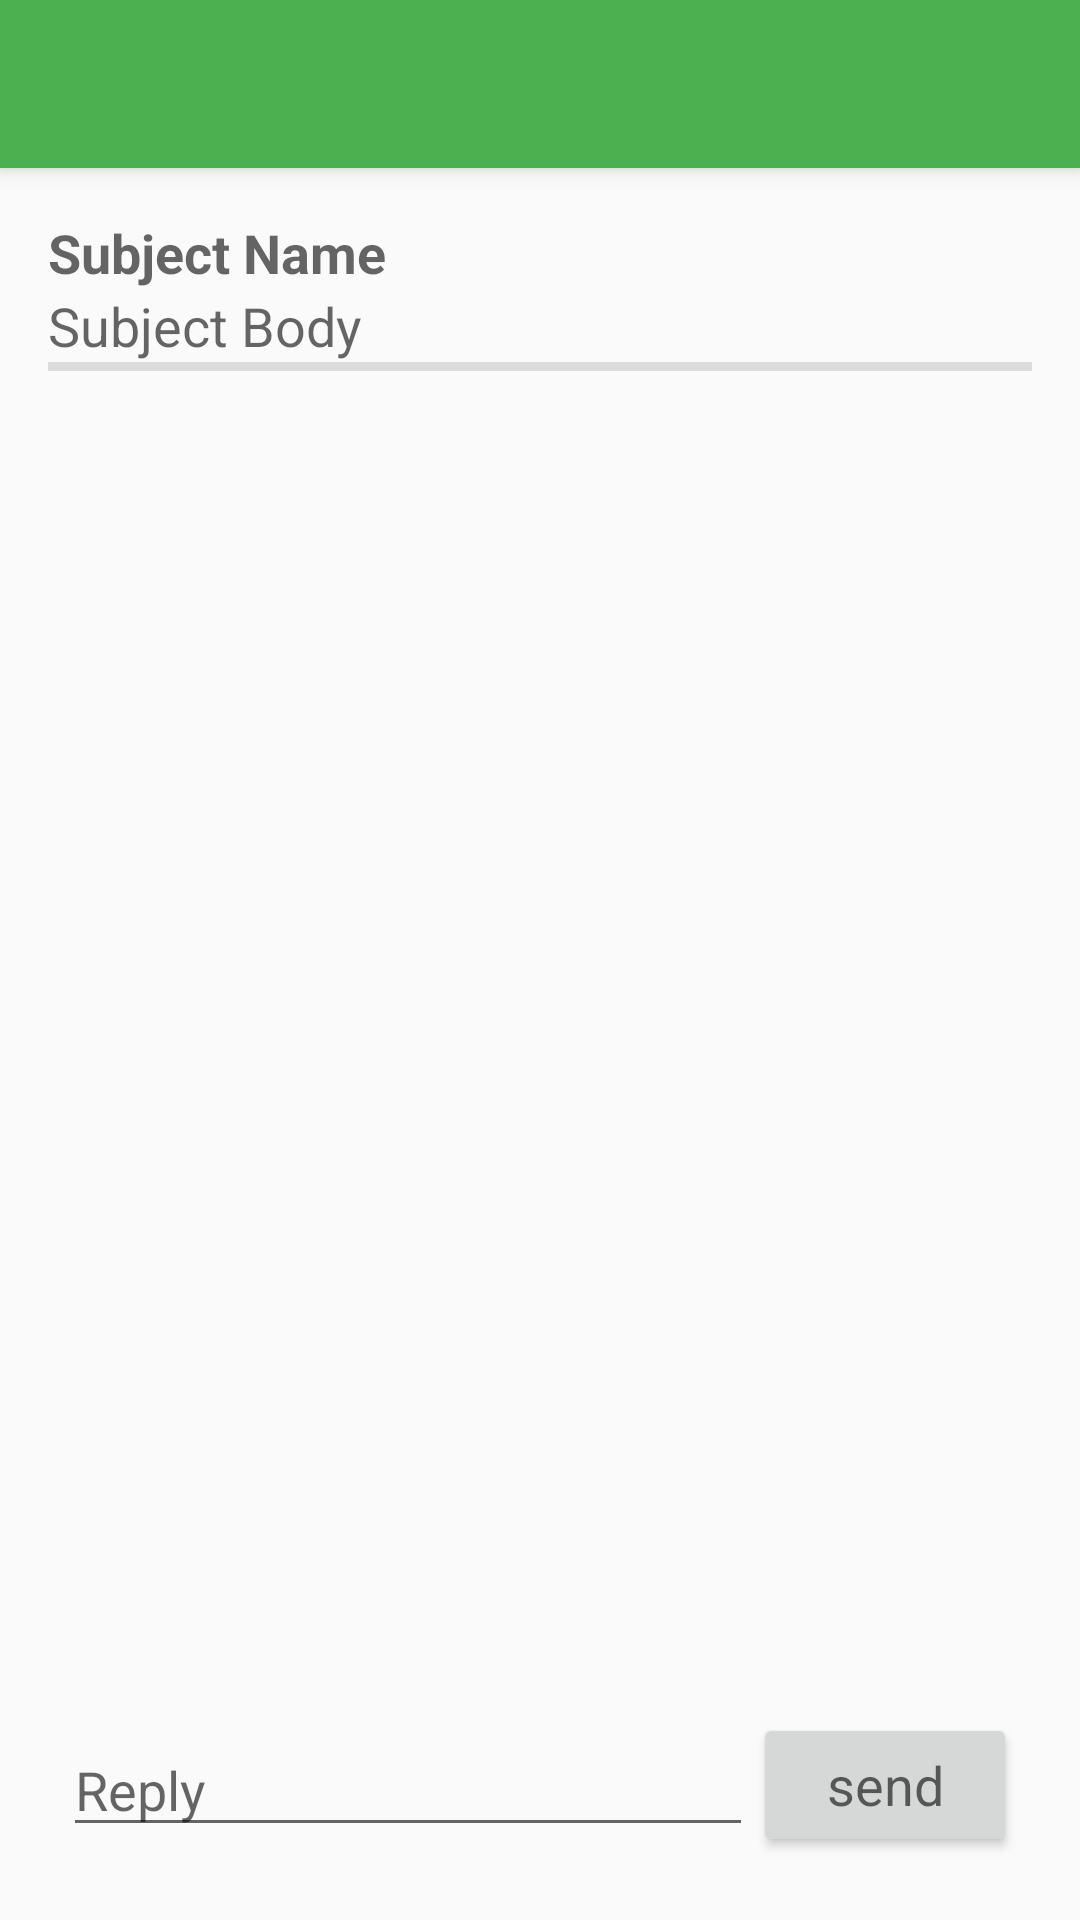

Write the Android layout XML for this screen, with the resource values it uses.
<!-- AndroidManifest.xml: application theme AppTheme -->
<!-- res/layout/activity_detail_post.xml -->
<?xml version="1.0" encoding="utf-8"?>
<android.support.design.widget.CoordinatorLayout xmlns:android="http://schemas.android.com/apk/res/android"
    xmlns:app="http://schemas.android.com/apk/res-auto"
    xmlns:tools="http://schemas.android.com/tools"
    android:layout_width="match_parent"
    android:layout_height="match_parent"
    android:fitsSystemWindows="true"
    tools:context="com.example.theloyaltynetwork.activities.DetailPostActivity">

    <android.support.design.widget.AppBarLayout
        android:layout_width="match_parent"
        android:layout_height="wrap_content"
        android:theme="@style/AppTheme.AppBarOverlay">

        <android.support.v7.widget.Toolbar
            android:id="@+id/toolbar"
            android:layout_width="match_parent"
            android:layout_height="?attr/actionBarSize"
            android:background="?attr/colorPrimary"
            app:popupTheme="@style/AppTheme.PopupOverlay" />

    </android.support.design.widget.AppBarLayout>

    <include layout="@layout/content_detail_post" />

</android.support.design.widget.CoordinatorLayout>
<!-- res/layout/content_detail_post.xml (included above) -->
<?xml version="1.0" encoding="utf-8"?>
<RelativeLayout xmlns:android="http://schemas.android.com/apk/res/android"
    xmlns:app="http://schemas.android.com/apk/res-auto"
    xmlns:tools="http://schemas.android.com/tools"
    android:layout_width="match_parent"
    android:layout_height="match_parent"
    android:paddingBottom="@dimen/activity_vertical_margin"
    android:paddingLeft="@dimen/activity_horizontal_margin"
    android:paddingRight="@dimen/activity_horizontal_margin"
    android:paddingTop="@dimen/activity_vertical_margin"
    app:layout_behavior="@string/appbar_scrolling_view_behavior"
    tools:context="com.example.theloyaltynetwork.activities.DetailPostActivity"
    tools:showIn="@layout/activity_detail_post">

    <LinearLayout
        android:orientation="vertical"
        android:layout_width="match_parent"
        android:layout_height="wrap_content"
        android:layout_alignParentTop="true"
        android:layout_alignParentStart="true"
        android:id="@+id/linearLayout">

        <TextView
            android:layout_width="wrap_content"
            android:layout_height="wrap_content"
            android:textAppearance="?android:attr/textAppearanceMedium"
            android:text="Subject Name"
            android:textStyle="bold"
            android:id="@+id/detail_user_name" />

        <TextView
            android:layout_width="wrap_content"
            android:layout_height="wrap_content"
            android:textAppearance="?android:attr/textAppearanceMedium"
            android:text="Subject Body"
            android:id="@+id/detail_body" />
        <View style="@style/Divider" />

    </LinearLayout>

    <ListView
        android:id="@+id/detail_comments_list"
        android:layout_width="match_parent"
        android:layout_height="match_parent"
        android:layout_above="@+id/send_message"
        android:layout_below="@id/linearLayout"
        />

    <LinearLayout
        android:id="@+id/send_message"
        android:layout_width="match_parent"
        android:layout_height="wrap_content"
        android:padding="5dp"
        android:layout_alignParentBottom="true"
        android:orientation="horizontal">

        <EditText
            android:id="@+id/detail_write_comment"
            android:layout_width="0dp"
            android:layout_height="wrap_content"
            android:layout_gravity="center_vertical|center_horizontal"
            android:layout_weight="5"
            android:hint="Reply"
            android:gravity="top|start"
            android:inputType="textMultiLine"
            android:scrollHorizontally="false" />

        <Button
            android:id="@+id/detail_send_comment"
            android:layout_width="wrap_content"
            android:layout_height="wrap_content"
            android:layout_gravity="center_vertical|center_horizontal"
            android:gravity="center"
            android:text="send"
            android:textAppearance="?android:attr/textAppearanceMedium" />
    </LinearLayout>
</RelativeLayout>
<!-- resources referenced by this layout -->
<resources>
  <dimen name="activity_horizontal_margin">16dp</dimen>
  <dimen name="activity_vertical_margin">16dp</dimen>
  <style name="AppTheme.AppBarOverlay" parent="ThemeOverlay.AppCompat.Dark.ActionBar" />
  <style name="AppTheme.PopupOverlay" parent="ThemeOverlay.AppCompat.Light" />
  <style name="Divider">
          <item name="android:layout_width">match_parent</item>
          <item name="android:layout_height">3dp</item>
          <item name="android:background">?android:attr/listDivider</item>
      </style>
  <style name="AppTheme" parent="Theme.AppCompat.Light.DarkActionBar">
          
          <item name="colorPrimary">@color/primary</item>
          <item name="colorPrimaryDark">@color/primary_dark</item>
          <item name="colorAccent">@color/accent</item>
      </style>
  <color name="primary">#4CAF50</color>
  <color name="primary_dark">#388E3C</color>
  <color name="accent">#FF5722</color>
</resources>
